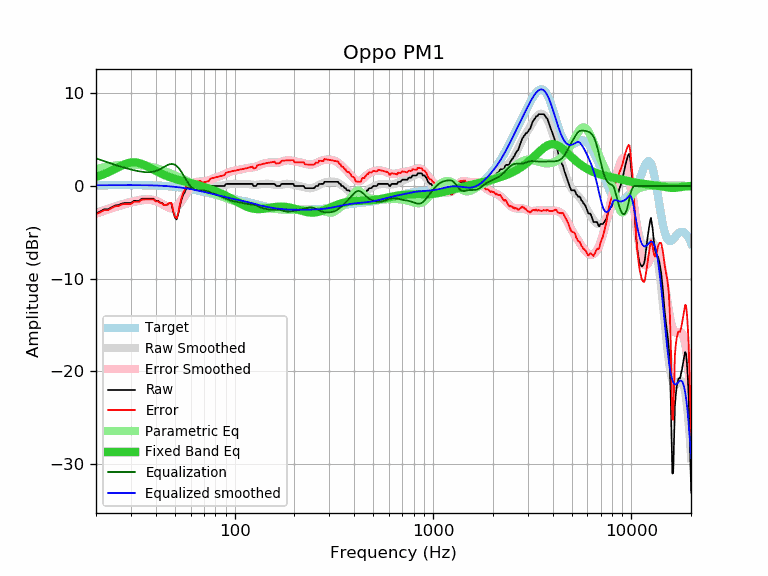

Values plotted in this chart, from the file beside it:
frequency, raw, error, smoothed, error_smoothed, equalization, parametric_eq, equalized_raw, equalized_smoothed, target
20, -2.96, -3.05, -2.90, -2.98, 2.98, 0.98, 0.02, 0.08, 0.08
21, -2.74, -2.83, -2.74, -2.83, 2.83, 1.13, 0.08, 0.09, 0.09
22, -2.51, -2.60, -2.59, -2.68, 2.68, 1.29, 0.17, 0.09, 0.09
23, -2.51, -2.60, -2.45, -2.54, 2.54, 1.47, 0.02, 0.09, 0.09
24, -2.28, -2.37, -2.31, -2.40, 2.40, 1.66, 0.12, 0.09, 0.09
25, -2.09, -2.18, -2.19, -2.28, 2.28, 1.85, 0.19, 0.09, 0.09
26, -2.05, -2.15, -2.07, -2.16, 2.16, 2.04, 0.11, 0.09, 0.09
27, -1.89, -1.99, -1.96, -2.06, 2.06, 2.21, 0.16, 0.10, 0.09
28, -1.83, -1.93, -1.86, -1.96, 1.96, 2.35, 0.12, 0.10, 0.10
29, -1.83, -1.93, -1.77, -1.86, 1.86, 2.46, 0.03, 0.10, 0.10
30, -1.83, -1.93, -1.68, -1.78, 1.78, 2.53, -0.05, 0.10, 0.10
31, -1.60, -1.70, -1.61, -1.71, 1.71, 2.56, 0.10, 0.10, 0.09
32, -1.60, -1.70, -1.55, -1.64, 1.64, 2.54, 0.04, 0.09, 0.09
33, -1.60, -1.69, -1.49, -1.58, 1.58, 2.48, -0.02, 0.09, 0.09
34, -1.37, -1.46, -1.45, -1.54, 1.54, 2.39, 0.17, 0.09, 0.09
35, -1.37, -1.46, -1.42, -1.51, 1.51, 2.28, 0.14, 0.09, 0.09
36, -1.37, -1.45, -1.41, -1.49, 1.49, 2.15, 0.12, 0.08, 0.08
37, -1.37, -1.45, -1.42, -1.49, 1.49, 2.02, 0.12, 0.08, 0.08
38, -1.37, -1.44, -1.44, -1.51, 1.51, 1.89, 0.14, 0.07, 0.07
39, -1.37, -1.44, -1.49, -1.56, 1.56, 1.76, 0.18, 0.06, 0.06
40, -1.60, -1.66, -1.57, -1.62, 1.62, 1.63, 0.02, 0.06, 0.06
41, -1.60, -1.65, -1.66, -1.71, 1.71, 1.52, 0.11, 0.05, 0.05
42, -1.77, -1.81, -1.78, -1.81, 1.81, 1.41, 0.04, 0.04, 0.04
43, -1.83, -1.86, -1.91, -1.93, 1.93, 1.30, 0.10, 0.02, 0.03
44, -2.05, -2.06, -2.04, -2.05, 2.05, 1.21, 0.00, 0.01, 0.01
45, -2.05, -2.05, -2.17, -2.17, 2.17, 1.12, 0.12, -0.00, -0.00
46, -1.99, -1.97, -2.29, -2.27, 2.27, 1.04, 0.28, -0.02, -0.02
47, -1.83, -1.80, -2.38, -2.34, 2.34, 0.96, 0.51, -0.03, -0.03
48, -1.89, -1.84, -2.43, -2.38, 2.38, 0.89, 0.48, -0.05, -0.05
49, -2.77, -2.70, -2.43, -2.36, 2.36, 0.83, -0.41, -0.07, -0.07
50, -3.41, -3.32, -2.38, -2.29, 2.29, 0.77, -1.12, -0.09, -0.09
51, -3.60, -3.49, -2.28, -2.16, 2.16, 0.71, -1.44, -0.11, -0.11
52, -2.99, -2.86, -2.12, -1.98, 1.98, 0.66, -1.01, -0.13, -0.13
53, -2.10, -1.94, -1.91, -1.76, 1.76, 0.61, -0.35, -0.16, -0.16
54, -1.44, -1.26, -1.68, -1.49, 1.49, 0.57, 0.05, -0.18, -0.18
55, -0.93, -0.73, -1.42, -1.21, 1.21, 0.52, 0.28, -0.21, -0.21
56, -0.69, -0.46, -1.15, -0.92, 0.92, 0.48, 0.23, -0.23, -0.23
57, -0.23, 0.03, -0.90, -0.64, 0.64, 0.44, 0.41, -0.26, -0.26
58, -0.23, 0.05, -0.66, -0.38, 0.38, 0.39, 0.14, -0.28, -0.29
59, -0.23, 0.08, -0.46, -0.15, 0.15, 0.35, -0.09, -0.31, -0.31
60, -0.23, 0.11, -0.29, 0.05, -0.05, 0.31, -0.28, -0.34, -0.34
61, -0.23, 0.14, -0.17, 0.20, -0.20, 0.27, -0.43, -0.37, -0.37
62, -0.23, 0.17, -0.09, 0.31, -0.31, 0.23, -0.54, -0.40, -0.40
63, -0.23, 0.19, -0.04, 0.39, -0.39, 0.19, -0.62, -0.43, -0.43
64, -0.00, 0.45, -0.02, 0.43, -0.43, 0.15, -0.44, -0.46, -0.46
65, -0.00, 0.48, -0.02, 0.46, -0.46, 0.11, -0.46, -0.48, -0.49
66, -0.00, 0.51, -0.04, 0.47, -0.47, 0.07, -0.47, -0.51, -0.51
67, -0.00, 0.54, -0.07, 0.48, -0.48, 0.03, -0.48, -0.54, -0.54
68, -0.10, 0.47, -0.10, 0.48, -0.48, -0.01, -0.58, -0.57, -0.57
69, -0.23, 0.37, -0.12, 0.48, -0.48, -0.05, -0.72, -0.60, -0.60
70, -0.23, 0.40, -0.14, 0.50, -0.50, -0.10, -0.73, -0.63, -0.63
71, -0.23, 0.43, -0.15, 0.52, -0.52, -0.14, -0.75, -0.66, -0.66
72, -0.23, 0.46, -0.15, 0.54, -0.54, -0.18, -0.78, -0.69, -0.69
73, -0.23, 0.49, -0.14, 0.58, -0.58, -0.23, -0.81, -0.72, -0.72
74, -0.23, 0.52, -0.13, 0.62, -0.62, -0.27, -0.85, -0.75, -0.75
75, -0.06, 0.72, -0.12, 0.67, -0.67, -0.32, -0.73, -0.78, -0.78
76, -0.00, 0.81, -0.10, 0.71, -0.71, -0.36, -0.71, -0.81, -0.81
77, -0.00, 0.84, -0.08, 0.76, -0.76, -0.41, -0.76, -0.84, -0.84
78, -0.00, 0.87, -0.06, 0.81, -0.81, -0.45, -0.81, -0.87, -0.87
79, -0.00, 0.90, -0.04, 0.85, -0.85, -0.50, -0.86, -0.90, -0.90
... 553 more rows
